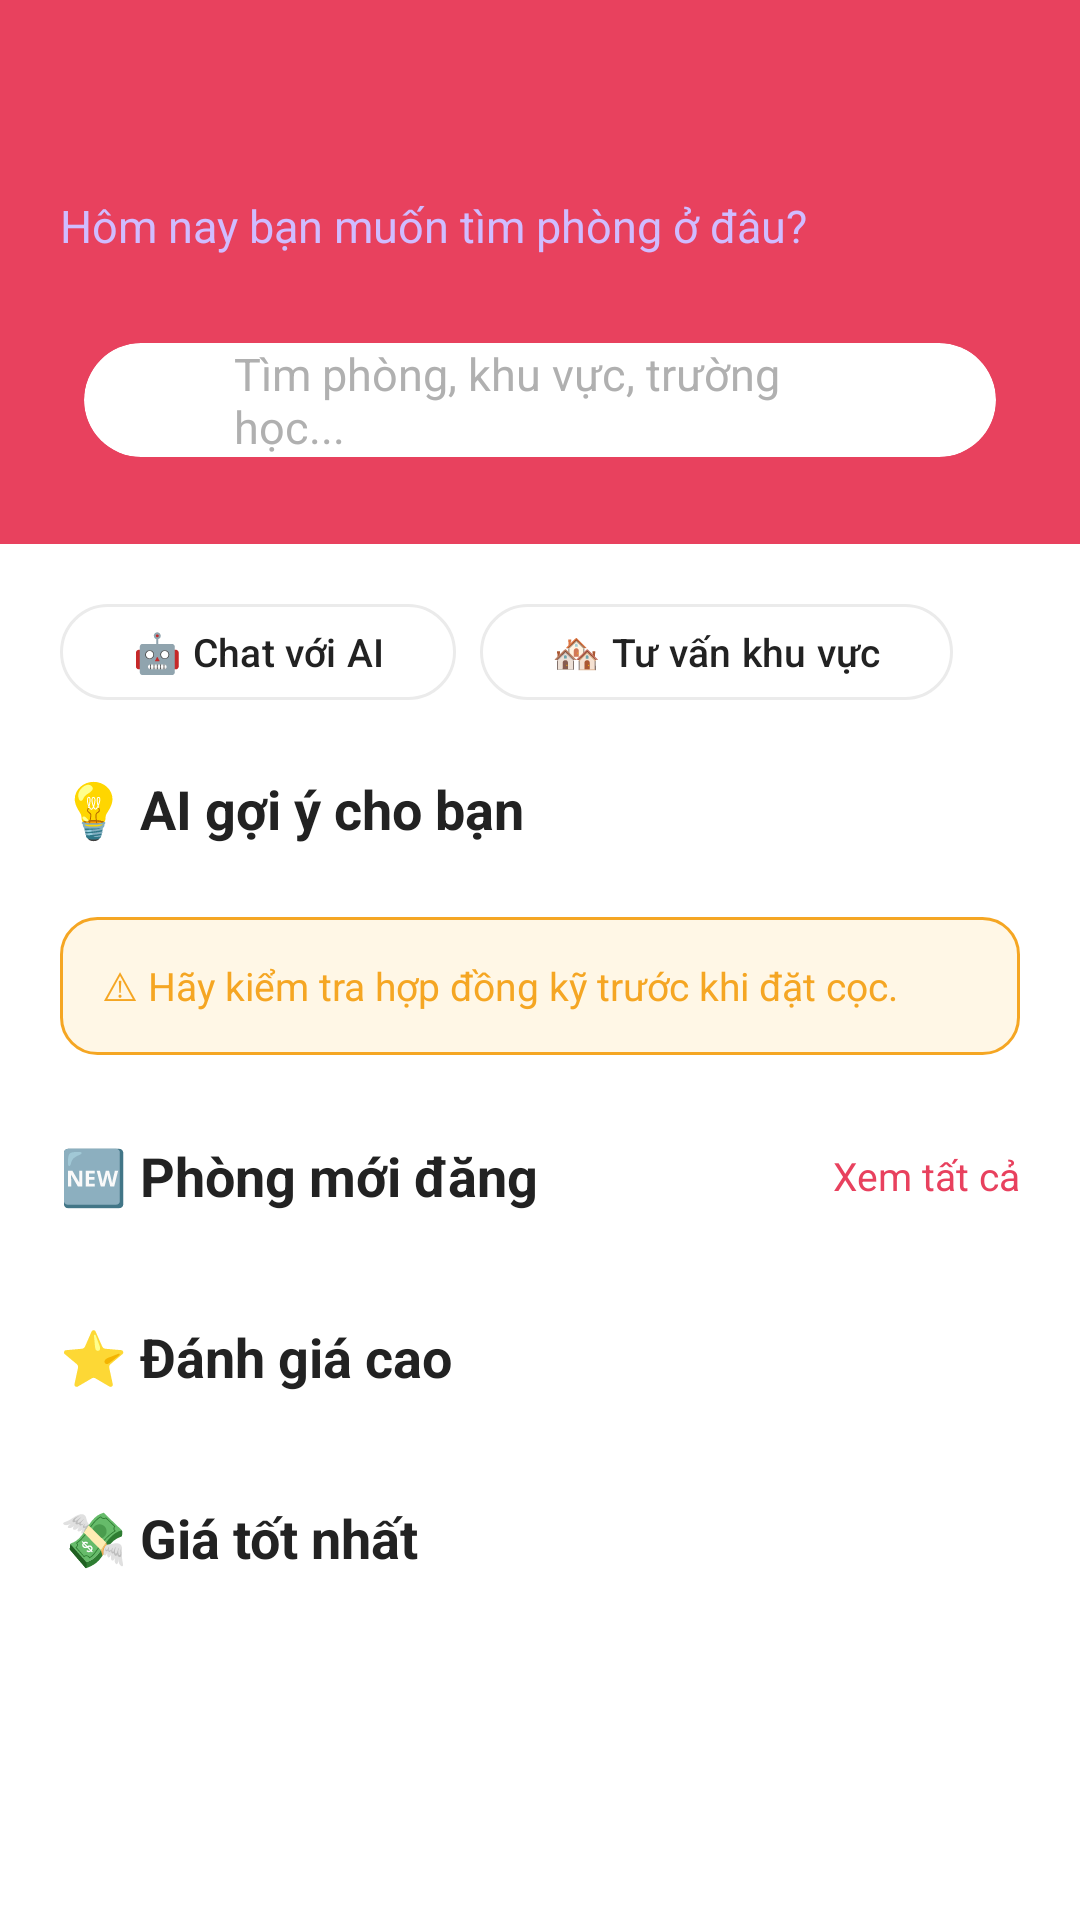

Android layout source for this screen:
<!-- AndroidManifest.xml: application theme Theme.UniRent -->
<!-- res/layout/fragment_home.xml -->
<?xml version="1.0" encoding="utf-8"?>
<ScrollView xmlns:android="http://schemas.android.com/apk/res/android"
    xmlns:app="http://schemas.android.com/apk/res-auto"
    android:layout_width="match_parent"
    android:layout_height="match_parent"
    android:background="@color/background">

    <LinearLayout
        android:layout_width="match_parent"
        android:layout_height="wrap_content"
        android:orientation="vertical"
        android:paddingBottom="@dimen/spacing_xxl">

        
        <LinearLayout
            android:layout_width="match_parent"
            android:layout_height="wrap_content"
            android:orientation="vertical"
            android:paddingStart="@dimen/page_horizontal"
            android:paddingEnd="@dimen/page_horizontal"
            android:paddingTop="@dimen/spacing_xl"
            android:paddingBottom="@dimen/spacing_lg"
            android:background="@color/brand">

            <TextView
                android:id="@+id/tv_hello"
                android:layout_width="wrap_content"
                android:layout_height="wrap_content"
                android:textColor="@color/white"
                android:textSize="26sp"
                android:textStyle="bold"/>

            <TextView
                android:layout_width="wrap_content"
                android:layout_height="wrap_content"
                android:text="Hôm nay bạn muốn tìm phòng ở đâu?"
                android:textColor="#D0BCFF"
                android:textSize="15sp"
                android:layout_marginTop="6dp"/>

            
            <androidx.cardview.widget.CardView
                android:id="@+id/card_search"
                style="@style/UniRent.Card"
                android:layout_width="match_parent"
                android:layout_height="56dp"
                android:layout_marginTop="@dimen/spacing_lg">

                <LinearLayout
                    android:layout_width="match_parent"
                    android:layout_height="match_parent"
                    android:orientation="horizontal"
                    android:gravity="center_vertical"
                    android:paddingStart="16dp"
                    android:paddingEnd="8dp">

                    <ImageView
                        android:layout_width="@dimen/icon_md"
                        android:layout_height="@dimen/icon_md"
                        android:src="@drawable/ic_search"
                        app:tint="@color/text_hint"/>

                    <TextView
                        android:layout_width="0dp"
                        android:layout_height="wrap_content"
                        android:layout_weight="1"
                        android:layout_marginStart="10dp"
                        android:text="Tìm phòng, khu vực, trường học..."
                        android:textColor="@color/text_hint"
                        android:textSize="15sp"/>

                    <ImageView
                        android:layout_width="40dp"
                        android:layout_height="40dp"
                        android:padding="8dp"
                        android:src="@drawable/ic_filter"
                        app:tint="@color/brand"/>
                </LinearLayout>
            </androidx.cardview.widget.CardView>
        </LinearLayout>

        
        <LinearLayout
            android:layout_width="match_parent"
            android:layout_height="wrap_content"
            android:orientation="horizontal"
            android:paddingStart="@dimen/page_horizontal"
            android:paddingEnd="@dimen/page_horizontal"
            android:paddingTop="@dimen/spacing_md">

            <com.google.android.material.button.MaterialButton
                android:id="@+id/btn_ai_chat"
                style="@style/UniRent.Button.Outline"
                android:layout_width="wrap_content"
                android:layout_height="40dp"
                android:text="🤖 Chat với AI"
                android:textSize="13sp"
                app:cornerRadius="20dp"/>

            <View android:layout_width="8dp" android:layout_height="0dp"/>

            <com.google.android.material.button.MaterialButton
                android:id="@+id/btn_area_advisor"
                style="@style/UniRent.Button.Outline"
                android:layout_width="wrap_content"
                android:layout_height="40dp"
                android:text="🏘️ Tư vấn khu vực"
                android:textSize="13sp"
                app:cornerRadius="20dp"/>
        </LinearLayout>

        
        <TextView
            android:layout_width="wrap_content"
            android:layout_height="wrap_content"
            android:text="💡 AI gợi ý cho bạn"
            android:textColor="@color/text_primary"
            android:textSize="18sp"
            android:textStyle="bold"
            android:paddingStart="@dimen/page_horizontal"
            android:paddingEnd="@dimen/page_horizontal"
            android:paddingTop="@dimen/spacing_lg"/>

        <HorizontalScrollView
            android:layout_width="match_parent"
            android:layout_height="wrap_content"
            android:scrollbars="none"
            android:paddingTop="8dp">

            <LinearLayout
                android:id="@+id/ll_ai_chips"
                android:layout_width="wrap_content"
                android:layout_height="wrap_content"
                android:orientation="horizontal"
                android:paddingStart="@dimen/page_horizontal"
                android:paddingEnd="@dimen/page_horizontal"/>
        </HorizontalScrollView>

        
        <TextView
            android:layout_width="match_parent"
            android:layout_height="wrap_content"
            android:layout_marginStart="@dimen/page_horizontal"
            android:layout_marginEnd="@dimen/page_horizontal"
            android:layout_marginTop="@dimen/spacing_md"
            android:padding="14dp"
            android:background="@drawable/bg_warning_banner"
            android:text="@string/banner_warning"
            android:textColor="@color/warning"
            android:textSize="13sp"/>

        
        <LinearLayout
            android:layout_width="match_parent"
            android:layout_height="wrap_content"
            android:orientation="horizontal"
            android:gravity="center_vertical"
            android:paddingStart="@dimen/page_horizontal"
            android:paddingEnd="@dimen/page_horizontal"
            android:paddingTop="@dimen/section_gap">

            <TextView
                android:layout_width="0dp"
                android:layout_height="wrap_content"
                android:layout_weight="1"
                android:text="🆕 Phòng mới đăng"
                android:textColor="@color/text_primary"
                android:textSize="18sp"
                android:textStyle="bold"/>

            <TextView
                android:layout_width="wrap_content"
                android:layout_height="wrap_content"
                android:text="Xem tất cả"
                android:textColor="@color/brand"
                android:textSize="13sp"/>
        </LinearLayout>

        <androidx.recyclerview.widget.RecyclerView
            android:id="@+id/rv_newest"
            android:layout_width="match_parent"
            android:layout_height="wrap_content"
            android:layout_marginTop="8dp"
            android:paddingStart="12dp"
            android:paddingEnd="12dp"
            android:clipToPadding="false"/>

        
        <LinearLayout
            android:layout_width="match_parent"
            android:layout_height="wrap_content"
            android:orientation="horizontal"
            android:gravity="center_vertical"
            android:paddingStart="@dimen/page_horizontal"
            android:paddingEnd="@dimen/page_horizontal"
            android:paddingTop="@dimen/section_gap">

            <TextView
                android:layout_width="0dp"
                android:layout_height="wrap_content"
                android:layout_weight="1"
                android:text="⭐ Đánh giá cao"
                android:textColor="@color/text_primary"
                android:textSize="18sp"
                android:textStyle="bold"/>
        </LinearLayout>

        <androidx.recyclerview.widget.RecyclerView
            android:id="@+id/rv_top"
            android:layout_width="match_parent"
            android:layout_height="wrap_content"
            android:layout_marginTop="8dp"
            android:paddingStart="12dp"
            android:paddingEnd="12dp"
            android:clipToPadding="false"/>

        
        <LinearLayout
            android:layout_width="match_parent"
            android:layout_height="wrap_content"
            android:orientation="horizontal"
            android:gravity="center_vertical"
            android:paddingStart="@dimen/page_horizontal"
            android:paddingEnd="@dimen/page_horizontal"
            android:paddingTop="@dimen/section_gap">

            <TextView
                android:layout_width="0dp"
                android:layout_height="wrap_content"
                android:layout_weight="1"
                android:text="💸 Giá tốt nhất"
                android:textColor="@color/text_primary"
                android:textSize="18sp"
                android:textStyle="bold"/>
        </LinearLayout>

        <androidx.recyclerview.widget.RecyclerView
            android:id="@+id/rv_cheap"
            android:layout_width="match_parent"
            android:layout_height="wrap_content"
            android:layout_marginTop="8dp"
            android:paddingStart="12dp"
            android:paddingEnd="12dp"/>
    </LinearLayout>
</ScrollView>
<!-- resources referenced by this layout -->
<resources>
  <color name="background">#FFFFFF</color>
  <color name="brand">#E8415E</color>
  <color name="text_hint">#B0B0B0</color>
  <color name="text_primary">#222222</color>
  <color name="warning">#F5A623</color>
  <color name="white">#FFFFFF</color>
  <dimen name="icon_md">24dp</dimen>
  <dimen name="page_horizontal">20dp</dimen>
  <dimen name="section_gap">28dp</dimen>
  <dimen name="spacing_lg">20dp</dimen>
  <dimen name="spacing_md">16dp</dimen>
  <dimen name="spacing_xl">24dp</dimen>
  <dimen name="spacing_xxl">32dp</dimen>
  <!-- drawable bg_warning_banner (drawable) -->
  <?xml version="1.0" encoding="utf-8"?>
  <shape xmlns:android="http://schemas.android.com/apk/res/android" android:shape="rectangle">
      <solid android:color="#FFF7E6"/>
      <stroke android:color="@color/warning" android:width="1dp"/>
      <corners android:radius="12dp"/>
  </shape>
  <string name="banner_warning">⚠ Hãy kiểm tra hợp đồng kỹ trước khi đặt cọc.</string>
  <style name="UniRent.Button.Outline" parent="Widget.Material3.Button.OutlinedButton">
          <item name="cornerRadius">8dp</item>
          <item name="android:textAllCaps">false</item>
          <item name="android:textColor">@color/text_primary</item>
          <item name="strokeColor">@color/divider</item>
      </style>
  <style name="UniRent.Card" parent="Widget.Material3.CardView.Outlined">
          <item name="cardCornerRadius">20dp</item>
          <item name="cardElevation">0dp</item>
          <item name="cardUseCompatPadding">true</item>
          <item name="cardBackgroundColor">@color/surface</item>
          <item name="strokeColor">@color/divider</item>
          <item name="strokeWidth">0dp</item>
      </style>
  <style name="Theme.UniRent" parent="Theme.Material3.Light.NoActionBar">
          <item name="colorPrimary">@color/brand</item>
          <item name="colorPrimaryVariant">@color/brand_dark</item>
          <item name="colorOnPrimary">@color/text_on_brand</item>
          <item name="colorPrimaryContainer">@color/brand_light</item>
          <item name="colorOnPrimaryContainer">@color/brand_dark</item>
          <item name="colorSecondary">@color/brand</item>
          <item name="colorOnSecondary">@color/white</item>
          <item name="android:colorBackground">@color/background</item>
          <item name="colorSurface">@color/surface</item>
          <item name="colorOnSurface">@color/text_primary</item>
          <item name="colorOnSurfaceVariant">@color/text_secondary</item>
          <item name="colorError">@color/error</item>
          <item name="colorOnError">@color/white</item>
          <item name="android:statusBarColor" tools:targetApi="l">@color/brand_dark</item>
          <item name="android:navigationBarColor">@color/white</item>
          <item name="android:windowLightStatusBar" tools:targetApi="m">false</item>
      </style>
  <color name="divider">#EBEBEB</color>
  <color name="surface">#FFFFFF</color>
  <color name="brand_dark">#C62845</color>
  <color name="text_on_brand">#FFFFFF</color>
  <color name="brand_light">#FFE8EC</color>
  <color name="text_secondary">#6A6A6A</color>
  <color name="error">#C13515</color>
</resources>
